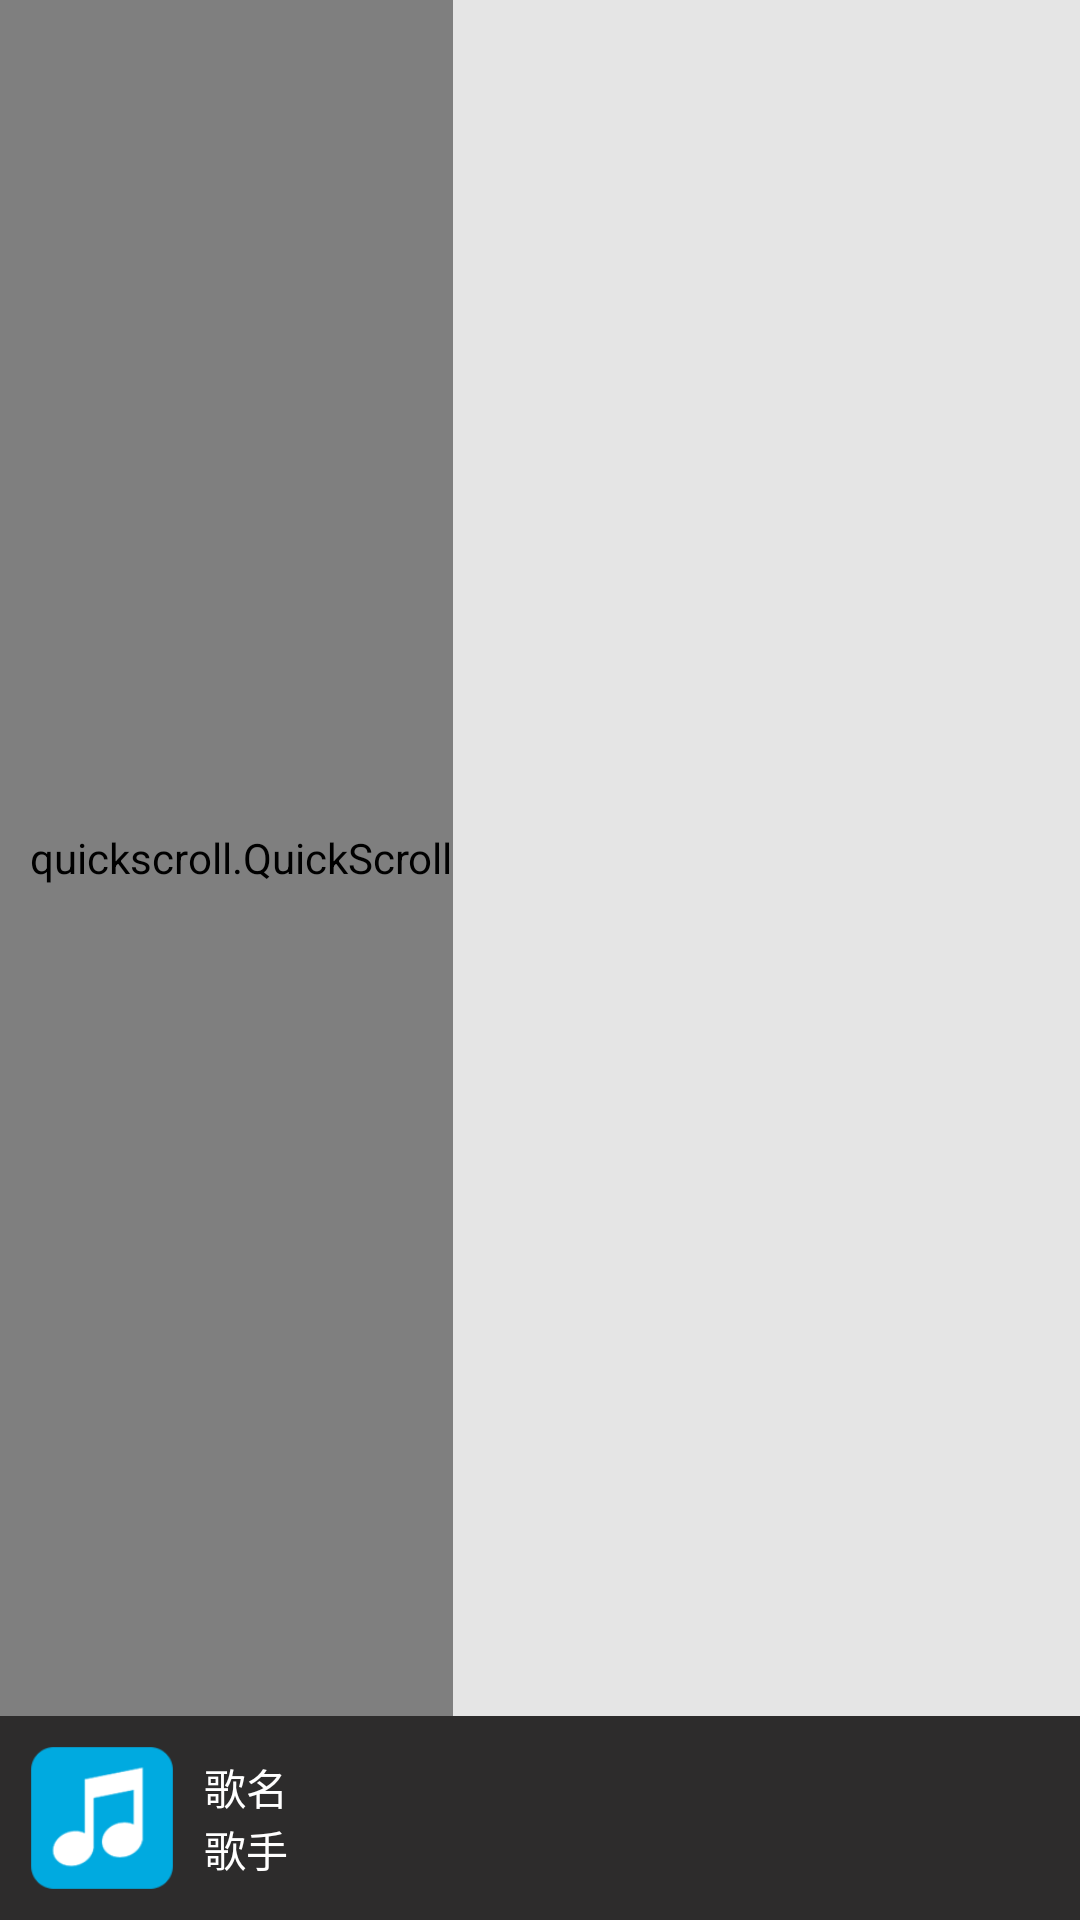

Produce the Android XML layout that renders to this screen, including the resource entries it uses.
<!-- AndroidManifest.xml: application theme AppTheme -->
<!-- res/layout/fragment_my_music_list.xml -->
<RelativeLayout xmlns:android="http://schemas.android.com/apk/res/android"
    xmlns:tools="http://schemas.android.com/tools"
    android:layout_width="match_parent"
    android:layout_height="match_parent"
    tools:context="com.xiezhen.zhenmusic.MyMusicListFragment">

    <RelativeLayout
        android:layout_width="match_parent"
        android:layout_height="match_parent"
        android:layout_above="@+id/line1">

        <ListView
            android:id="@+id/listView_local"
            android:layout_width="match_parent"
            android:layout_height="match_parent"
            android:layout_marginBottom="10dp"
            android:overScrollMode="never"
            android:scrollbars="none" />

        <quickscroll.QuickScroll
            android:id="@+id/quickscroll"
            android:layout_width="wrap_content"
            android:layout_height="match_parent"
            android:layout_alignTop="@id/listView_local"
            android:paddingLeft="10dp" />
    </RelativeLayout>


    <LinearLayout
        android:id="@+id/line1"
        android:layout_width="fill_parent"
        android:layout_height="wrap_content"
        android:layout_alignParentBottom="true"
        android:layout_centerHorizontal="true"
        android:background="#2d2c2c"
        android:orientation="horizontal"
        android:weightSum="1">

        <ImageView
            android:id="@+id/imageView_head"
            android:layout_width="48dp"
            android:layout_height="48dp"
            android:layout_gravity="bottom"
            android:layout_marginBottom="10dp"
            android:layout_marginLeft="10dp"
            android:layout_marginTop="10dp"
            android:src="@mipmap/app_logo2" />

        <LinearLayout
            android:layout_width="wrap_content"
            android:layout_height="wrap_content"
            android:layout_gravity="center_vertical"
            android:layout_margin="10dp"
            android:layout_weight="1"
            android:orientation="vertical">

            <TextView
                android:id="@+id/textView_songName"
                android:layout_width="wrap_content"
                android:layout_height="wrap_content"
                android:text="歌名"
                android:textAppearance="?android:attr/textAppearanceSmall"
                android:textColor="@android:color/white" />

            <TextView
                android:id="@+id/textView_singer"
                android:layout_width="wrap_content"
                android:layout_height="wrap_content"
                android:text="歌手"
                android:textAppearance="?android:attr/textAppearanceSmall"
                android:textColor="@android:color/white" />
        </LinearLayout>

        <LinearLayout
            android:layout_width="wrap_content"
            android:layout_height="match_parent"
            android:layout_marginBottom="10dp"
            android:layout_marginRight="10dp"
            android:layout_marginTop="10dp"
            android:gravity="center"
            android:orientation="horizontal">

            <ImageView
                android:id="@+id/imageView_play_pause"
                android:layout_width="wrap_content"
                android:layout_height="wrap_content"
                android:layout_marginRight="10dp"
                android:src="@mipmap/player_btn_play_normal" />

            <ImageView
                android:id="@+id/imageView_next"
                android:layout_width="wrap_content"
                android:layout_height="wrap_content"
                android:src="@mipmap/player_btn_next_normal" />
        </LinearLayout>

    </LinearLayout>

</RelativeLayout>
<!-- resources referenced by this layout -->
<resources>
  <!-- mipmap app_logo2: png bitmap (mipmap-xhdpi, 2871 bytes) -->
  <style name="AppTheme" parent="AppBaseTheme">
          <item name="android:windowBackground">@color/background_window</item>
          <item name="android:actionBarStyle">@style/ActionBarStyle</item>
      </style>
  <style name="AppBaseTheme" parent="android:Theme.Light" />
  <color name="background_window">#FFE5E5E5</color>
  <style name="ActionBarStyle" parent="@android:style/Widget.Holo.Light.ActionBar.Solid.Inverse">
          <item name="android:icon">@drawable/ic_launcher_actionbar</item>
          <item name="android:background">#FF666666</item>
      </style>
</resources>
